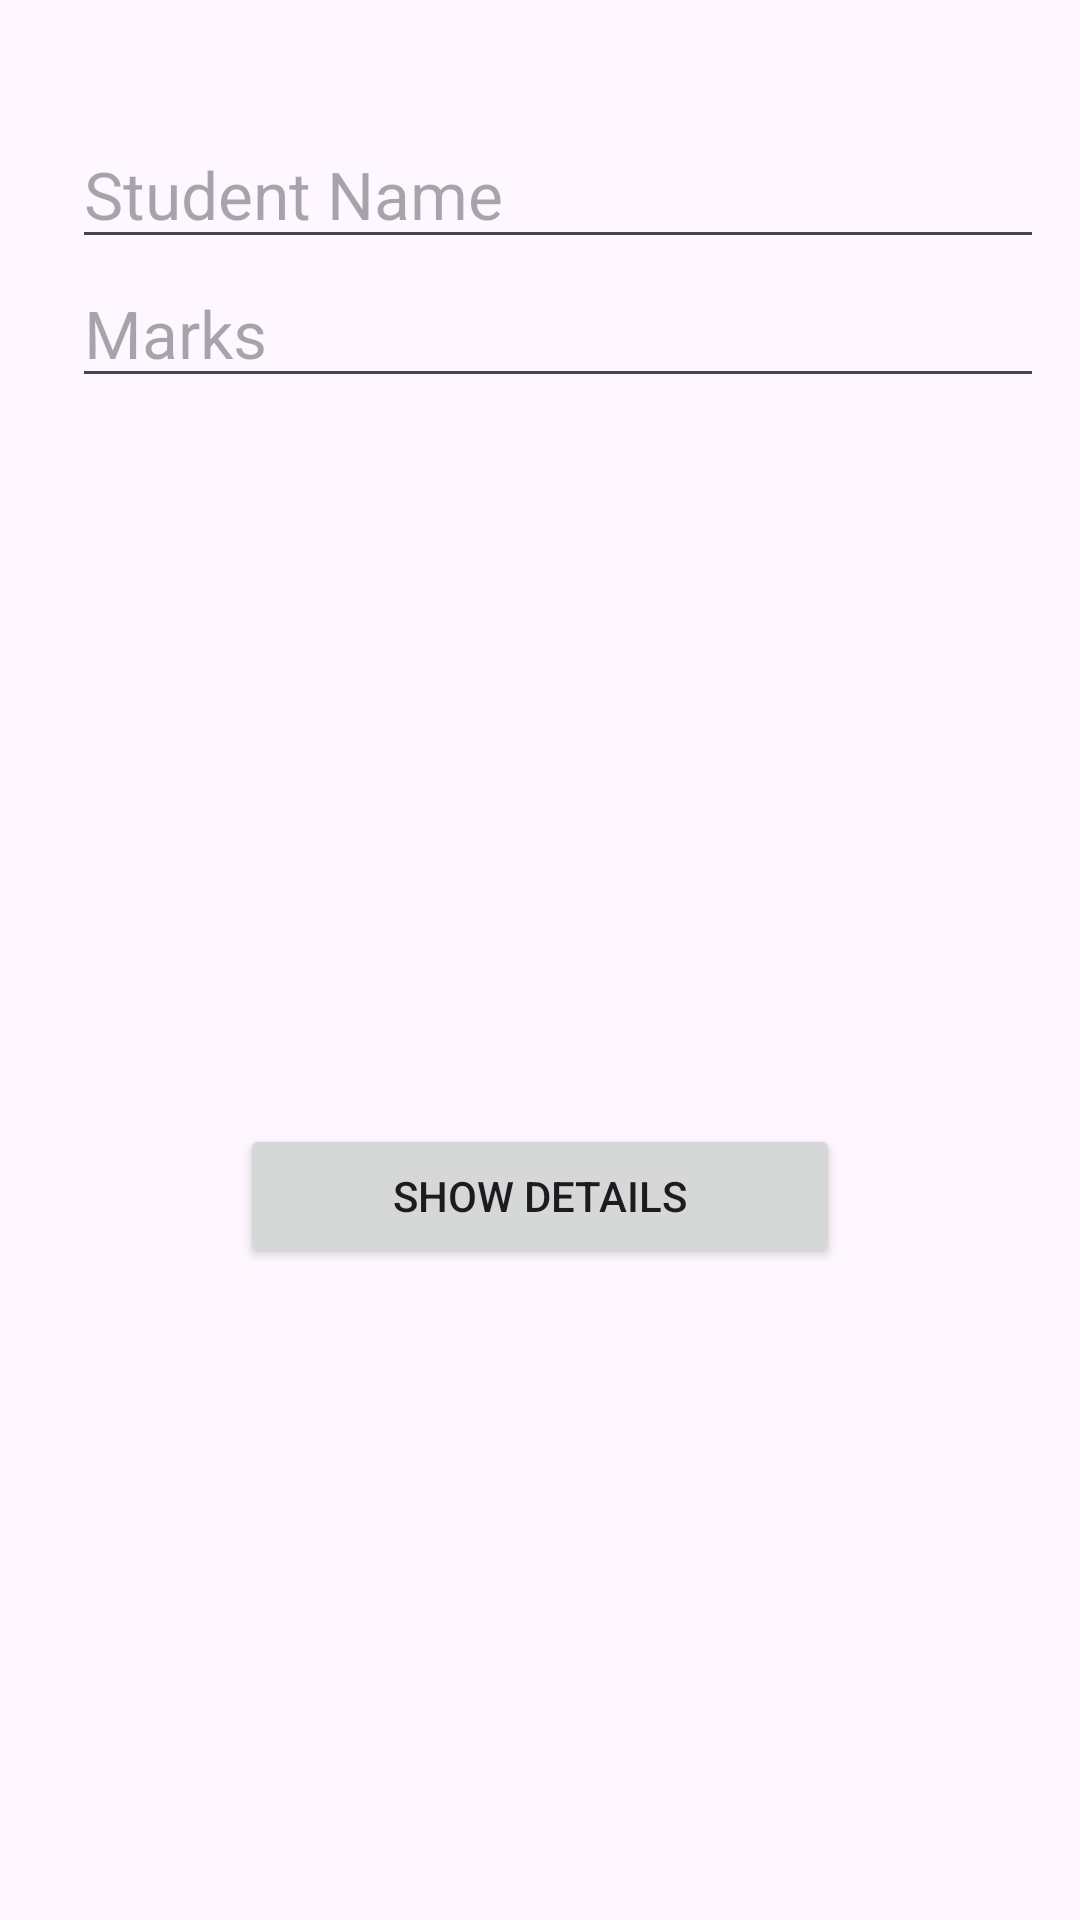

Reconstruct the res/layout file that produces this screen, plus the resources it refers to.
<!-- AndroidManifest.xml: application theme Theme.Lab_Manual -->
<!-- res/layout/activity_pr7_2.xml -->
<?xml version="1.0" encoding="utf-8"?>
<androidx.constraintlayout.widget.ConstraintLayout xmlns:android="http://schemas.android.com/apk/res/android"
    xmlns:app="http://schemas.android.com/apk/res-auto"
    xmlns:tools="http://schemas.android.com/tools"
    android:layout_width="match_parent"
    android:layout_height="match_parent"
    tools:context=".pr_7_2"
    android:padding="12dp">


    <EditText
        android:id="@+id/name"
        android:layout_width="match_parent"
        android:layout_height="wrap_content"
        android:layout_marginStart="12dp"
        android:layout_marginTop="28dp"
        android:hint="Student Name"

        android:textSize="22dp"

        app:layout_constraintTop_toTopOf="parent"
        tools:ignore="MissingConstraints" />




    <EditText
        android:id="@+id/marks"
        android:layout_width="match_parent"
        android:layout_height="wrap_content"
        android:textSize="22dp"
        android:layout_marginStart="12dp"
        android:hint="Marks"

        app:layout_constraintTop_toBottomOf="@id/name"
        tools:ignore="MissingConstraints"

        />

    <TextView
        android:id="@+id/data_show"
        android:layout_width="match_parent"
        android:layout_height="wrap_content"
        android:textSize="22dp"
        android:gravity="center"


        app:layout_constraintBottom_toBottomOf="parent"
        app:layout_constraintTop_toTopOf="parent"
        />



    <Button
        android:id="@+id/btn_show_details"
        android:layout_width="200dp"
        android:layout_height="wrap_content"
        android:text="Show Details"

        android:layout_marginTop="40dp"
        app:layout_constraintTop_toBottomOf="@id/data_show"
        app:layout_constraintStart_toStartOf="parent"
        app:layout_constraintEnd_toEndOf="parent"

        />






</androidx.constraintlayout.widget.ConstraintLayout>
<!-- resources referenced by this layout -->
<resources>
  <style name="Theme.Lab_Manual" parent="Base.Theme.Lab_Manual" />
  <style name="Base.Theme.Lab_Manual" parent="Theme.Material3.DayNight.NoActionBar">
          
          
      </style>
</resources>
